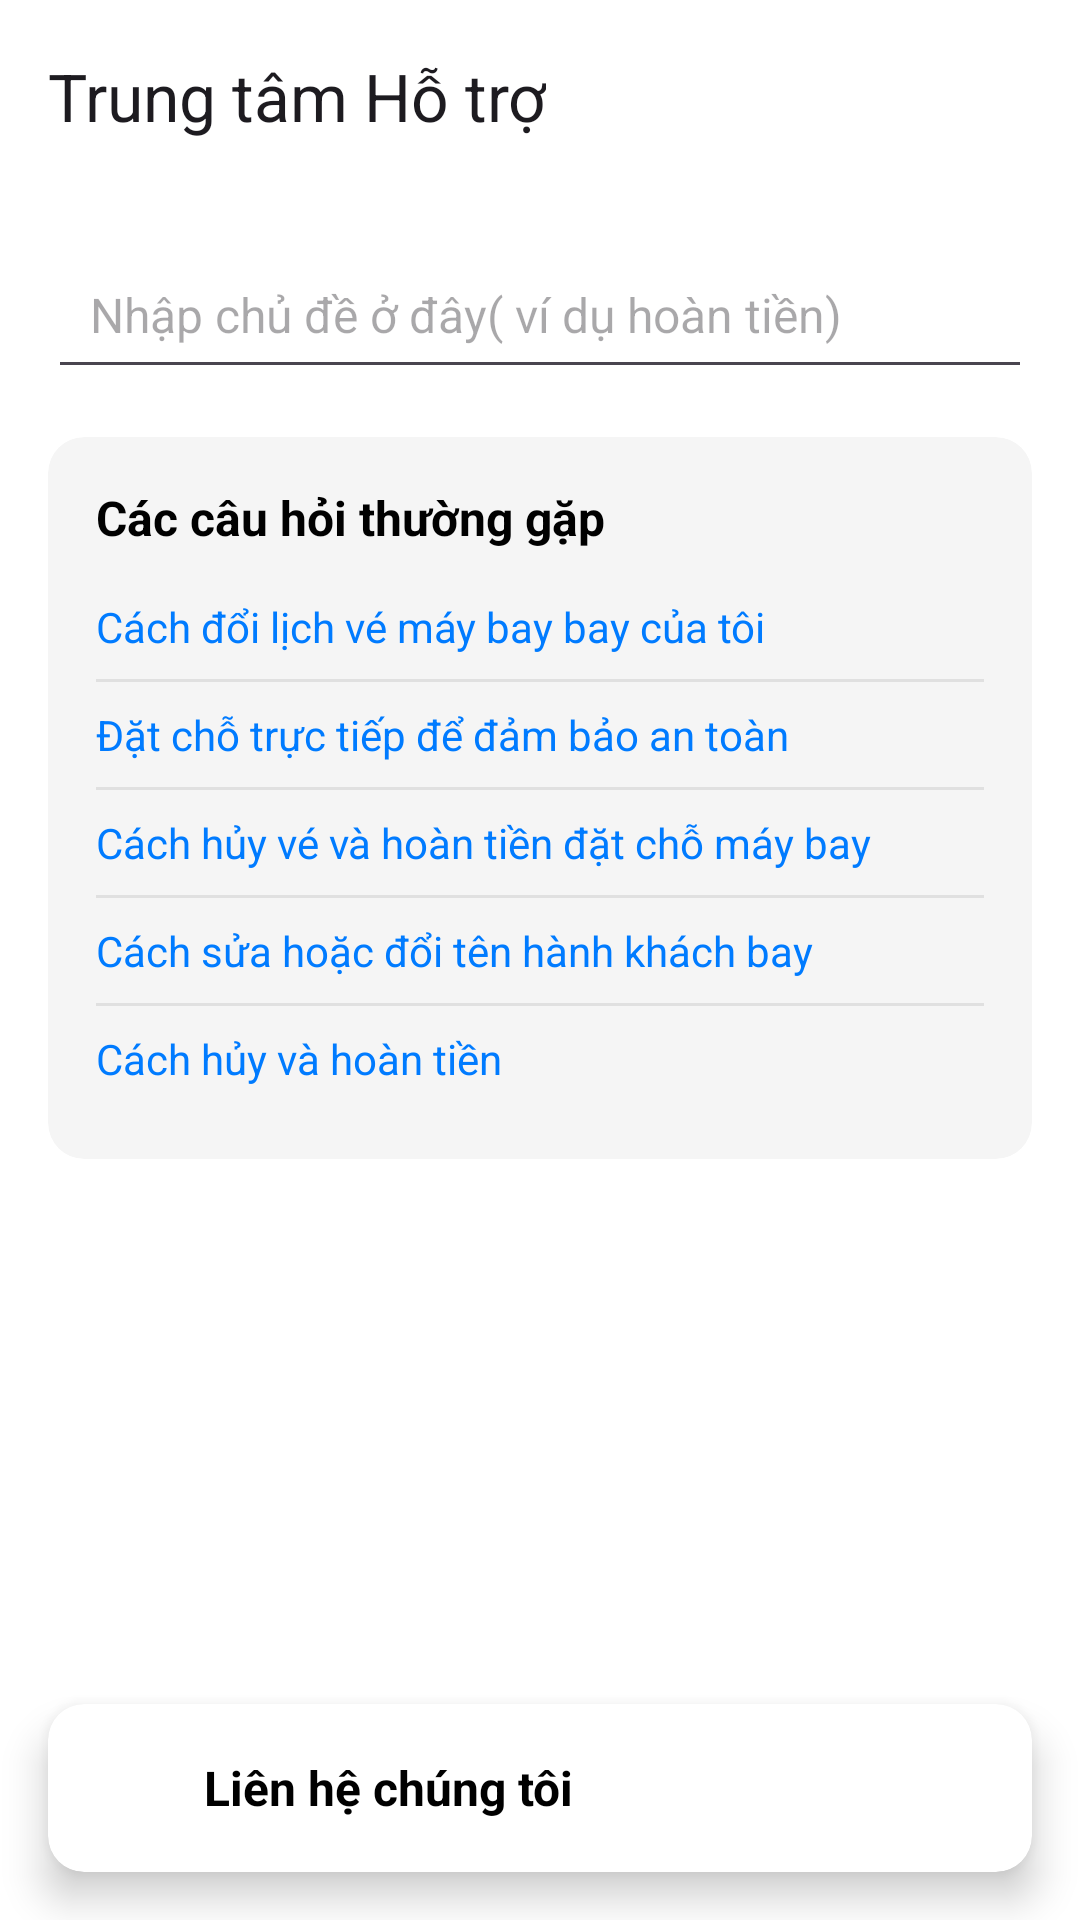

Produce the Android XML layout that renders to this screen, including the resource entries it uses.
<!-- AndroidManifest.xml: application theme Theme.DO_AN_APP -->
<!-- res/layout/trungtamhotro_fragment.xml -->
<?xml version="1.0" encoding="utf-8"?>
<androidx.constraintlayout.widget.ConstraintLayout
    xmlns:android="http://schemas.android.com/apk/res/android"
    xmlns:app="http://schemas.android.com/apk/res-auto"
    xmlns:tools="http://schemas.android.com/tools"
    android:layout_width="match_parent"
    android:layout_height="match_parent"
    android:background="@android:color/white"
    tools:context=".HoTroFragment">

    <com.google.android.material.appbar.MaterialToolbar
        android:id="@+id/toolbar"
        android:layout_width="match_parent"
        android:layout_height="?attr/actionBarSize"
        app:layout_constraintTop_toTopOf="parent"
        app:title="Trung tâm Hỗ trợ" />

    <androidx.cardview.widget.CardView
        android:id="@+id/btnContact"
        android:layout_width="0dp"
        android:layout_height="wrap_content"
        android:layout_margin="16dp"
        app:cardBackgroundColor="@android:color/white"
        app:cardCornerRadius="12dp"
        app:cardElevation="8dp"
        app:layout_constraintBottom_toBottomOf="parent"
        app:layout_constraintStart_toStartOf="parent"
        app:layout_constraintEnd_toEndOf="parent">

        <LinearLayout
            android:layout_width="match_parent"
            android:layout_height="wrap_content"
            android:gravity="center_vertical"
            android:orientation="horizontal"
            android:padding="16dp">

            <ImageView
                android:id="@+id/iconContact"
                android:layout_width="24dp"
                android:layout_height="24dp"
                android:src="@drawable/icon_support"
                app:tint="@android:color/black"
                tools:ignore="ContentDescription" />

            <TextView
                android:layout_width="wrap_content"
                android:layout_height="wrap_content"
                android:layout_marginStart="12dp"
                android:text="Liên hệ chúng tôi"
                android:textColor="@android:color/black"
                android:textSize="16sp"
                android:textStyle="bold" />
        </LinearLayout>
    </androidx.cardview.widget.CardView>

    <ScrollView
        android:id="@+id/scrollArea"
        android:layout_width="0dp"
        android:layout_height="0dp"
        android:fillViewport="true"
        app:layout_constraintTop_toBottomOf="@id/toolbar"
        app:layout_constraintBottom_toTopOf="@id/btnContact"
        app:layout_constraintStart_toStartOf="parent"
        app:layout_constraintEnd_toEndOf="parent">

        <LinearLayout
            android:layout_width="match_parent"
            android:layout_height="wrap_content"
            android:orientation="vertical"
            android:padding="16dp">

            <EditText
                android:id="@+id/etSearch"
                android:layout_width="match_parent"
                android:layout_height="wrap_content"
                android:drawableStart="@drawable/icon_find"
                android:drawablePadding="12dp"
                android:hint="Nhập chủ đề ở đây( ví dụ hoàn tiền)"
                android:padding="14dp"
                android:textSize="16sp" />

            <androidx.cardview.widget.CardView
                android:id="@+id/faqCard"
                android:layout_width="match_parent"
                android:layout_height="wrap_content"
                android:layout_marginTop="16dp"
                app:cardBackgroundColor="#F5F5F5"
                app:cardCornerRadius="12dp"
                app:cardElevation="0dp">

                <LinearLayout
                    android:layout_width="match_parent"
                    android:layout_height="wrap_content"
                    android:orientation="vertical"
                    android:padding="16dp">

                    <TextView
                        android:id="@+id/tvFaqTitle"
                        android:layout_width="wrap_content"
                        android:layout_height="wrap_content"
                        android:layout_marginBottom="8dp"
                        android:text="Các câu hỏi thường gặp"
                        android:textColor="@android:color/black"
                        android:textSize="16sp"
                        android:textStyle="bold" />

                    <TextView
                        android:id="@+id/link1"
                        android:layout_width="match_parent"
                        android:layout_height="wrap_content"
                        android:paddingTop="8dp"
                        android:paddingBottom="8dp"
                        android:text="Cách đổi lịch vé máy bay bay của tôi"
                        android:textColor="#007BFF"
                        android:textSize="14sp" />
                    <View
                        android:layout_width="match_parent"
                        android:layout_height="1dp"
                        android:background="#E0E0E0" />

                    <TextView
                        android:id="@+id/link2"
                        android:layout_width="match_parent"
                        android:layout_height="wrap_content"
                        android:paddingTop="8dp"
                        android:paddingBottom="8dp"
                        android:text="Đặt chỗ trực tiếp để đảm bảo an toàn"
                        android:textColor="#007BFF"
                        android:textSize="14sp" />
                    <View
                        android:layout_width="match_parent"
                        android:layout_height="1dp"
                        android:background="#E0E0E0" />

                    <TextView
                        android:id="@+id/link3"
                        android:layout_width="match_parent"
                        android:layout_height="wrap_content"
                        android:paddingTop="8dp"
                        android:paddingBottom="8dp"
                        android:text="Cách hủy vé và hoàn tiền đặt chỗ máy bay"
                        android:textColor="#007BFF"
                        android:textSize="14sp" />
                    <View
                        android:layout_width="match_parent"
                        android:layout_height="1dp"
                        android:background="#E0E0E0" />

                    <TextView
                        android:id="@+id/link4"
                        android:layout_width="match_parent"
                        android:layout_height="wrap_content"
                        android:paddingTop="8dp"
                        android:paddingBottom="8dp"
                        android:text="Cách sửa hoặc đổi tên hành khách bay"
                        android:textColor="#007BFF"
                        android:textSize="14sp" />
                    <View
                        android:layout_width="match_parent"
                        android:layout_height="1dp"
                        android:background="#E0E0E0" />

                    <TextView
                        android:id="@+id/link5"
                        android:layout_width="match_parent"
                        android:layout_height="wrap_content"
                        android:paddingTop="8dp"
                        android:paddingBottom="8dp"
                        android:text="Cách hủy và hoàn tiền"
                        android:textColor="#007BFF"
                        android:textSize="14sp" />

                </LinearLayout>
            </androidx.cardview.widget.CardView>

        </LinearLayout>
    </ScrollView>

</androidx.constraintlayout.widget.ConstraintLayout>
<!-- resources referenced by this layout -->
<resources>
  <style name="Theme.DO_AN_APP" parent="Base.Theme.DO_AN_APP" />
  <style name="Base.Theme.DO_AN_APP" parent="Theme.Material3.DayNight.NoActionBar">
          
          
      </style>
</resources>
